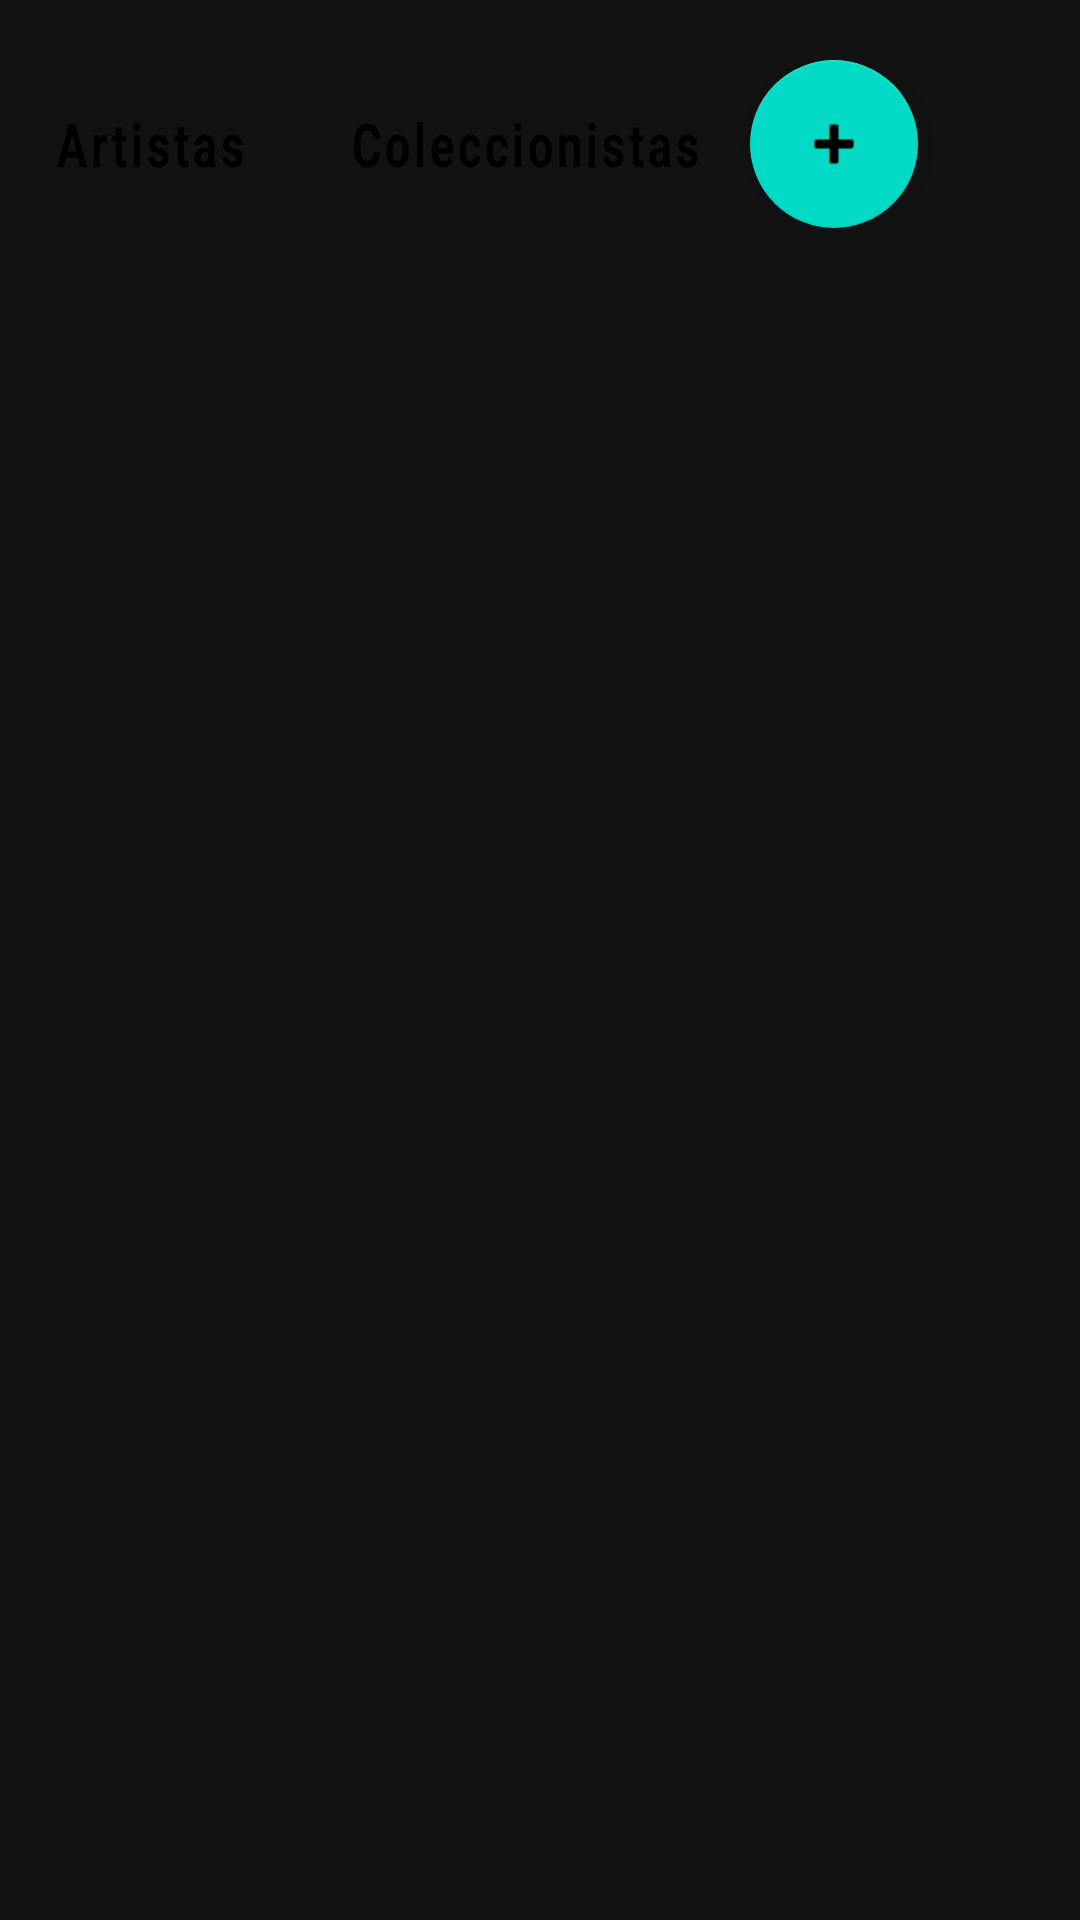

Android layout source for this screen:
<!-- AndroidManifest.xml: application theme Theme.Grupo11vinilos -->
<!-- res/layout/album_fragment.xml -->
<?xml version="1.0" encoding="utf-8"?>
<LinearLayout xmlns:android="http://schemas.android.com/apk/res/android"
    xmlns:tools="http://schemas.android.com/tools"
    android:layout_width="match_parent"
    android:layout_height="match_parent"
    android:orientation="vertical"
    tools:context=".ui.AlbumFragment">

    <LinearLayout
        android:layout_width="match_parent"
        android:layout_height="wrap_content"
        android:layout_marginVertical="20dp"
        android:orientation="horizontal">

        <Button
            android:id="@+id/navButtonMusicians"
            style="?android:attr/buttonBarButtonStyle"
            android:layout_width="100dp"
            android:layout_height="match_parent"
            android:fontFamily="sans-serif"
            android:text="@string/navButtonMusicians"
            android:textAllCaps="false"
            android:textColor="@color/black"
            android:textScaleX="0.75"
            android:textSize="20sp"
            android:textStyle="bold" />

        <Button
            android:id="@+id/navButtonCollectors"
            style="?android:attr/buttonBarButtonStyle"
            android:layout_width="150dp"
            android:layout_height="match_parent"
            android:fontFamily="sans-serif"
            android:text="@string/navButtonCollectors"
            android:textAllCaps="false"
            android:textColor="@color/black"
            android:textScaleX="0.75"
            android:textSize="20sp"
            android:textStyle="bold" />

        <com.google.android.material.floatingactionbutton.FloatingActionButton
            android:id="@+id/addAlbumButton"
            android:layout_width="0dp"
            android:layout_height="wrap_content"
            android:layout_weight="1"
            android:clickable="true"
            android:contentDescription="@string/content_desc_create_album_button"
            android:focusable="true"
            android:src="@android:drawable/ic_input_add" />
    </LinearLayout>

    <androidx.recyclerview.widget.RecyclerView
        android:id="@+id/albumsRv"
        android:layout_width="match_parent"
        android:layout_height="match_parent"
        tools:listitem="@layout/album_item" />

</LinearLayout>
<!-- res/layout/album_item.xml (included above) -->
<?xml version="1.0" encoding="utf-8"?>
<layout xmlns:android="http://schemas.android.com/apk/res/android"
    xmlns:app="http://schemas.android.com/apk/res-auto">

    <data>

        <variable
            name="album"
            type="com.example.grupo11_vinilos.models.Album" />
    </data>

    <androidx.constraintlayout.widget.ConstraintLayout
        android:layout_width="match_parent"
        android:layout_height="wrap_content">

        <com.google.android.material.card.MaterialCardView
            android:layout_width="match_parent"
            android:layout_height="120dp"
            android:layout_marginVertical="5dp"
            app:layout_constraintBottom_toBottomOf="parent"
            app:layout_constraintEnd_toEndOf="parent"
            app:layout_constraintStart_toStartOf="parent"
            app:layout_constraintTop_toTopOf="parent">

            <GridLayout
                android:layout_width="match_parent"
                android:layout_height="match_parent">

                <ImageView
                    android:id="@+id/albumCover"
                    android:layout_width="100dp"
                    android:layout_height="100dp"
                    android:layout_gravity="center"
                    android:layout_marginHorizontal="10dp"
                    android:layout_marginVertical="5dp"
                    android:contentDescription="@string/image_complement_album" />

                <LinearLayout
                    android:layout_width="300dp"
                    android:layout_height="120dp"
                    android:layout_marginHorizontal="10dp"
                    android:orientation="vertical">

                    <TextView
                        android:id="@+id/albumTitle"
                        android:layout_width="match_parent"
                        android:layout_height="wrap_content"
                        android:layout_marginTop="20dp"
                        android:fontFamily="sans-serif"
                        android:text="@{album.name}"
                        android:textColor="@color/black"
                        android:textSize="20sp"
                        android:textStyle="bold"
                        android:typeface="normal" />

                    <TextView
                        android:id="@+id/albumGenre"
                        android:layout_width="match_parent"
                        android:layout_height="wrap_content"
                        android:layout_marginTop="5dp"
                        android:fontFamily="sans-serif"
                        android:text="@{album.performers}"
                        android:textColor="@color/gray_em"
                        android:textSize="15sp"
                        android:typeface="normal" />

                    <TextView
                        android:id="@+id/albumYear"
                        android:layout_width="match_parent"
                        android:layout_height="wrap_content"
                        android:layout_marginTop="5dp"
                        android:fontFamily="sans-serif"
                        android:text="@{album.releaseDate.substring(0,4)}"
                        android:textColor="@color/gray_em"
                        android:textSize="15sp"
                        android:typeface="normal" />

                </LinearLayout>
            </GridLayout>
        </com.google.android.material.card.MaterialCardView>
    </androidx.constraintlayout.widget.ConstraintLayout>
</layout>
<!-- resources referenced by this layout -->
<resources>
  <color name="black">#FF000000</color>
  <color name="gray_em">#707070</color>
  <string name="content_desc_create_album_button">Botón para crear un álbum</string>
  <string name="image_complement_album">Portada del álbum</string>
  <string name="navButtonCollectors">Coleccionistas</string>
  <string name="navButtonMusicians">Artistas</string>
  <style name="Theme.Grupo11vinilos" parent="Theme.MaterialComponents.NoActionBar">
          
          <item name="colorPrimary">#FFFFFF</item>
          <item name="colorPrimaryVariant">#FFFFFF</item>
          <item name="colorOnPrimary">#FFFFFF</item>
          
          <item name="colorSecondary">@color/teal_200</item>
          <item name="colorSecondaryVariant">@color/teal_700</item>
          <item name="colorOnSecondary">@color/black</item>
          
          <item name="android:statusBarColor">?attr/colorPrimaryVariant</item>
          
      </style>
  <!-- not gathered from this repository: default colours our renderer supplied (Android Studio template values) -->
  <color name="teal_200">#FF03DAC5</color>
  <color name="teal_700">#FF018786</color>
</resources>
